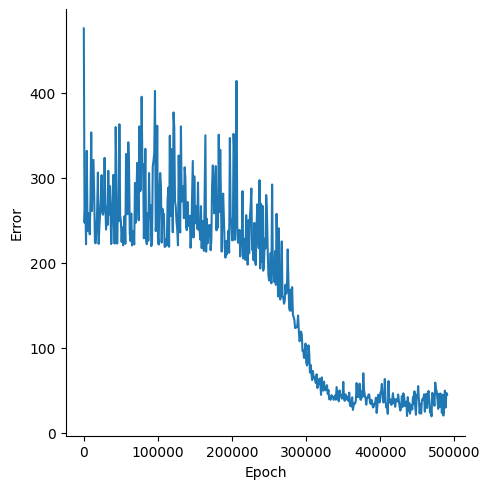

Values plotted in this chart, from the file beside it:
, Epoch, Error
0, 0, 475.9
1, 1000, 247.3
2, 2000, 271.6
3, 3000, 222
4, 4000, 331.8
5, 5000, 237.6
6, 6000, 258.3
7, 7000, 248
8, 8000, 233.5
9, 9000, 274
10, 10000, 353.5
11, 11000, 261
12, 12000, 320.2
13, 13000, 321.1
14, 14000, 280.4
15, 15000, 223.7
16, 16000, 223
17, 17000, 236.2
18, 18000, 262.4
19, 19000, 306.3
20, 20000, 222.3
21, 21000, 242.1
22, 22000, 258.4
23, 23000, 275.1
24, 24000, 303.2
25, 25000, 258.6
26, 26000, 256.6
27, 27000, 264.3
28, 28000, 323.5
29, 29000, 272.3
30, 30000, 239.2
31, 31000, 265.9
32, 32000, 244.5
33, 33000, 308.2
34, 34000, 256.8
35, 35000, 290.5
36, 36000, 259.1
37, 37000, 222.1
38, 38000, 249.8
39, 39000, 286.4
40, 40000, 303.6
41, 41000, 223.1
42, 42000, 222.8
43, 43000, 359.8
44, 44000, 302.2
45, 45000, 222.7
46, 46000, 268.9
47, 47000, 248.9
48, 48000, 363.1
49, 49000, 255.6
50, 50000, 249.6
51, 51000, 224.5
52, 52000, 241.8
53, 53000, 220.6
54, 54000, 240.5
55, 55000, 255.1
56, 56000, 222.3
57, 57000, 328.2
58, 58000, 299.3
59, 59000, 257.2
... 431 more rows
